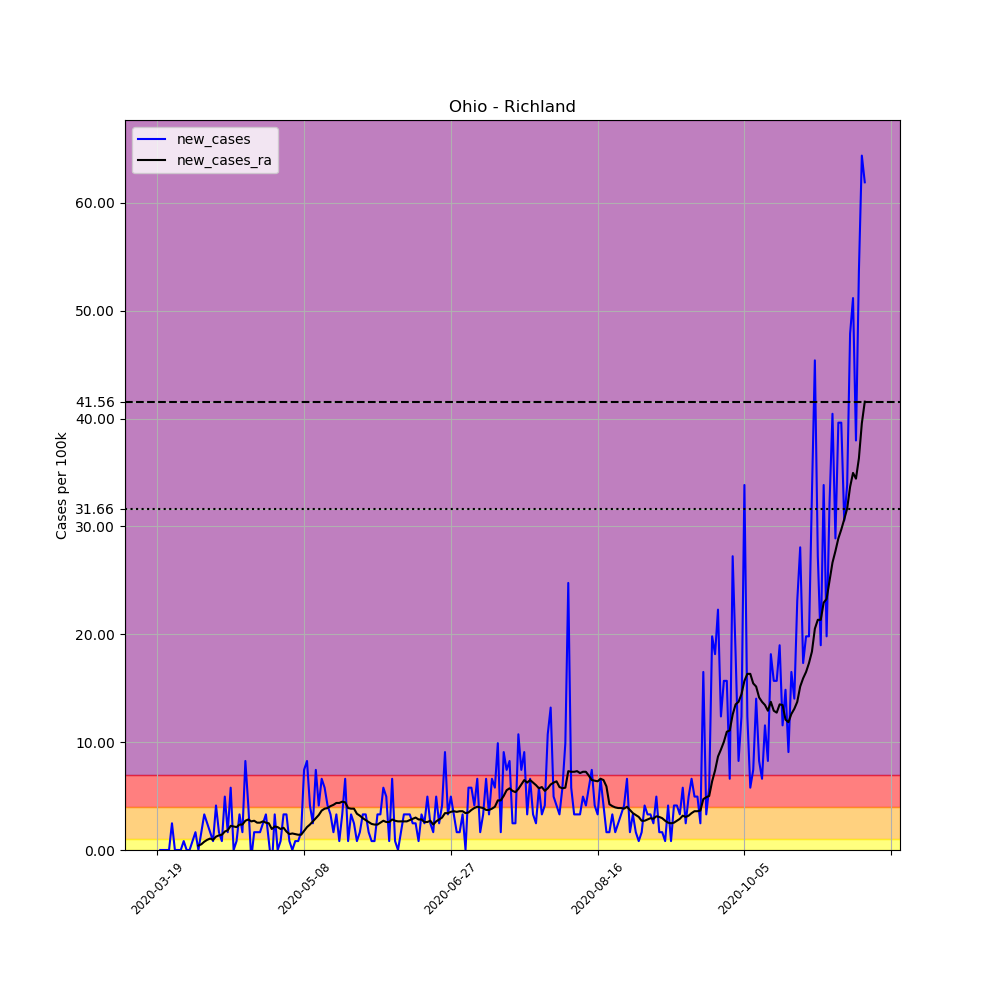

The data file committed next to this chart (first rows):
, date, county, state, fips, cases, deaths, COUNTY, STNAME, CTYNAME, POPESTIMATE2019, per_100k, new_cases, new_cases_ra
178810, 2020-03-19, Richland, Ohio, 39139, 1, 0, 139, Ohio, Richland, 121154, 0.8254, , 
178811, 2020-03-20, Richland, Ohio, 39139, 1, 0, 139, Ohio, Richland, 121154, 0.8254, 0.0, 
178812, 2020-03-21, Richland, Ohio, 39139, 1, 0, 139, Ohio, Richland, 121154, 0.8254, 0.0, 
178813, 2020-03-22, Richland, Ohio, 39139, 1, 0, 139, Ohio, Richland, 121154, 0.8254, 0.0, 
178814, 2020-03-23, Richland, Ohio, 39139, 1, 0, 139, Ohio, Richland, 121154, 0.8254, 0.0, 
178815, 2020-03-24, Richland, Ohio, 39139, 4, 0, 139, Ohio, Richland, 121154, 3.302, 2.476, 
178816, 2020-03-25, Richland, Ohio, 39139, 4, 0, 139, Ohio, Richland, 121154, 3.302, 0.0, 
178817, 2020-03-26, Richland, Ohio, 39139, 4, 0, 139, Ohio, Richland, 121154, 3.302, 0.0, 
178818, 2020-03-27, Richland, Ohio, 39139, 4, 0, 139, Ohio, Richland, 121154, 3.302, 0.0, 
178819, 2020-03-28, Richland, Ohio, 39139, 5, 0, 139, Ohio, Richland, 121154, 4.127, 0.8254, 
178820, 2020-03-29, Richland, Ohio, 39139, 5, 0, 139, Ohio, Richland, 121154, 4.127, 0.0, 
178821, 2020-03-30, Richland, Ohio, 39139, 5, 0, 139, Ohio, Richland, 121154, 4.127, 0.0, 
178822, 2020-03-31, Richland, Ohio, 39139, 6, 0, 139, Ohio, Richland, 121154, 4.952, 0.8254, 
178823, 2020-04-01, Richland, Ohio, 39139, 8, 0, 139, Ohio, Richland, 121154, 6.603, 1.651, 
178824, 2020-04-02, Richland, Ohio, 39139, 8, 0, 139, Ohio, Richland, 121154, 6.603, 0.0, 0.4127
178825, 2020-04-03, Richland, Ohio, 39139, 10, 0, 139, Ohio, Richland, 121154, 8.254, 1.651, 0.5306
178826, 2020-04-04, Richland, Ohio, 39139, 14, 0, 139, Ohio, Richland, 121154, 11.56, 3.302, 0.7664
178827, 2020-04-05, Richland, Ohio, 39139, 17, 0, 139, Ohio, Richland, 121154, 14.03, 2.476, 0.9433
178828, 2020-04-06, Richland, Ohio, 39139, 19, 0, 139, Ohio, Richland, 121154, 15.68, 1.651, 1.061
178829, 2020-04-07, Richland, Ohio, 39139, 20, 0, 139, Ohio, Richland, 121154, 16.51, 0.8254, 0.9433
178830, 2020-04-08, Richland, Ohio, 39139, 25, 0, 139, Ohio, Richland, 121154, 20.63, 4.127, 1.238
178831, 2020-04-09, Richland, Ohio, 39139, 27, 1, 139, Ohio, Richland, 121154, 22.29, 1.651, 1.356
178832, 2020-04-10, Richland, Ohio, 39139, 28, 1, 139, Ohio, Richland, 121154, 23.11, 0.8254, 1.415
178833, 2020-04-11, Richland, Ohio, 39139, 34, 1, 139, Ohio, Richland, 121154, 28.06, 4.952, 1.71
178834, 2020-04-12, Richland, Ohio, 39139, 36, 1, 139, Ohio, Richland, 121154, 29.71, 1.651, 1.828
178835, 2020-04-13, Richland, Ohio, 39139, 43, 1, 139, Ohio, Richland, 121154, 35.49, 5.778, 2.24
178836, 2020-04-14, Richland, Ohio, 39139, 43, 1, 139, Ohio, Richland, 121154, 35.49, 0.0, 2.181
178837, 2020-04-15, Richland, Ohio, 39139, 44, 1, 139, Ohio, Richland, 121154, 36.32, 0.8254, 2.122
178838, 2020-04-16, Richland, Ohio, 39139, 48, 1, 139, Ohio, Richland, 121154, 39.62, 3.302, 2.358
178839, 2020-04-17, Richland, Ohio, 39139, 50, 1, 139, Ohio, Richland, 121154, 41.27, 1.651, 2.358
178840, 2020-04-18, Richland, Ohio, 39139, 60, 1, 139, Ohio, Richland, 121154, 49.52, 8.254, 2.712
178841, 2020-04-19, Richland, Ohio, 39139, 65, 1, 139, Ohio, Richland, 121154, 53.65, 4.127, 2.83
178842, 2020-04-20, Richland, Ohio, 39139, 64, 1, 139, Ohio, Richland, 121154, 52.83, -0.8254, 2.653
178843, 2020-04-21, Richland, Ohio, 39139, 66, 1, 139, Ohio, Richland, 121154, 54.48, 1.651, 2.712
178844, 2020-04-22, Richland, Ohio, 39139, 68, 1, 139, Ohio, Richland, 121154, 56.13, 1.651, 2.535
178845, 2020-04-23, Richland, Ohio, 39139, 70, 1, 139, Ohio, Richland, 121154, 57.78, 1.651, 2.535
178846, 2020-04-24, Richland, Ohio, 39139, 73, 1, 139, Ohio, Richland, 121154, 60.25, 2.476, 2.653
178847, 2020-04-25, Richland, Ohio, 39139, 77, 1, 139, Ohio, Richland, 121154, 63.56, 3.302, 2.535
178848, 2020-04-26, Richland, Ohio, 39139, 78, 1, 139, Ohio, Richland, 121154, 64.38, 0.8254, 2.476
178849, 2020-04-27, Richland, Ohio, 39139, 76, 1, 139, Ohio, Richland, 121154, 62.73, -1.651, 1.946
178850, 2020-04-28, Richland, Ohio, 39139, 80, 1, 139, Ohio, Richland, 121154, 66.03, 3.302, 2.181
178851, 2020-04-29, Richland, Ohio, 39139, 80, 1, 139, Ohio, Richland, 121154, 66.03, 0.0, 2.122
178852, 2020-04-30, Richland, Ohio, 39139, 81, 2, 139, Ohio, Richland, 121154, 66.86, 0.8254, 1.946
178853, 2020-05-01, Richland, Ohio, 39139, 85, 2, 139, Ohio, Richland, 121154, 70.16, 3.302, 2.063
178854, 2020-05-02, Richland, Ohio, 39139, 89, 2, 139, Ohio, Richland, 121154, 73.46, 3.302, 1.71
178855, 2020-05-03, Richland, Ohio, 39139, 90, 2, 139, Ohio, Richland, 121154, 74.29, 0.8254, 1.474
178856, 2020-05-04, Richland, Ohio, 39139, 90, 2, 139, Ohio, Richland, 121154, 74.29, 0.0, 1.533
178857, 2020-05-05, Richland, Ohio, 39139, 91, 2, 139, Ohio, Richland, 121154, 75.11, 0.8254, 1.474
178858, 2020-05-06, Richland, Ohio, 39139, 92, 2, 139, Ohio, Richland, 121154, 75.94, 0.8254, 1.415
178859, 2020-05-07, Richland, Ohio, 39139, 94, 2, 139, Ohio, Richland, 121154, 77.59, 1.651, 1.415
178860, 2020-05-08, Richland, Ohio, 39139, 103, 2, 139, Ohio, Richland, 121154, 85.02, 7.429, 1.769
178861, 2020-05-09, Richland, Ohio, 39139, 113, 2, 139, Ohio, Richland, 121154, 93.27, 8.254, 2.122
178862, 2020-05-10, Richland, Ohio, 39139, 118, 2, 139, Ohio, Richland, 121154, 97.4, 4.127, 2.358
178863, 2020-05-11, Richland, Ohio, 39139, 121, 2, 139, Ohio, Richland, 121154, 99.87, 2.476, 2.653
178864, 2020-05-12, Richland, Ohio, 39139, 130, 2, 139, Ohio, Richland, 121154, 107.3, 7.429, 2.948
178865, 2020-05-13, Richland, Ohio, 39139, 135, 2, 139, Ohio, Richland, 121154, 111.4, 4.127, 3.243
178866, 2020-05-14, Richland, Ohio, 39139, 143, 2, 139, Ohio, Richland, 121154, 118, 6.603, 3.655
178867, 2020-05-15, Richland, Ohio, 39139, 150, 2, 139, Ohio, Richland, 121154, 123.8, 5.778, 3.832
178868, 2020-05-16, Richland, Ohio, 39139, 155, 2, 139, Ohio, Richland, 121154, 127.9, 4.127, 3.891
178869, 2020-05-17, Richland, Ohio, 39139, 159, 2, 139, Ohio, Richland, 121154, 131.2, 3.302, 4.068
... 182 more rows
